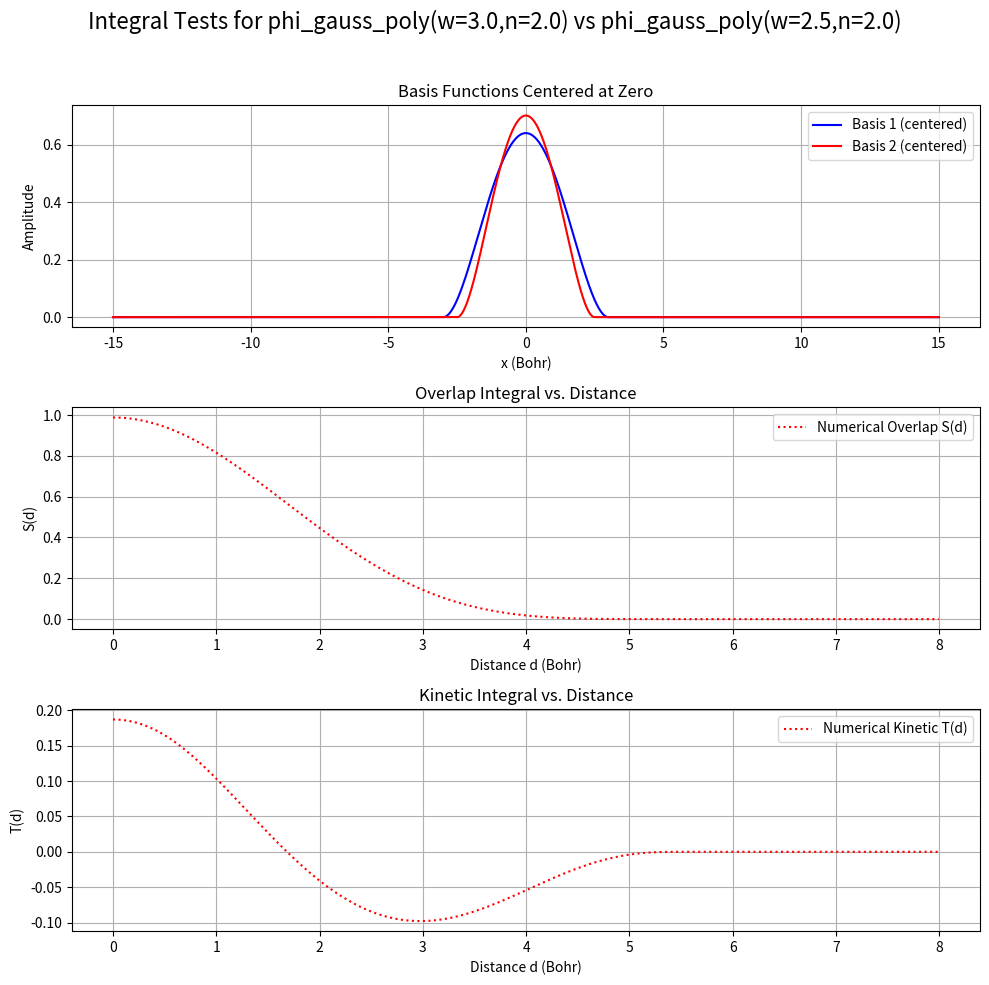
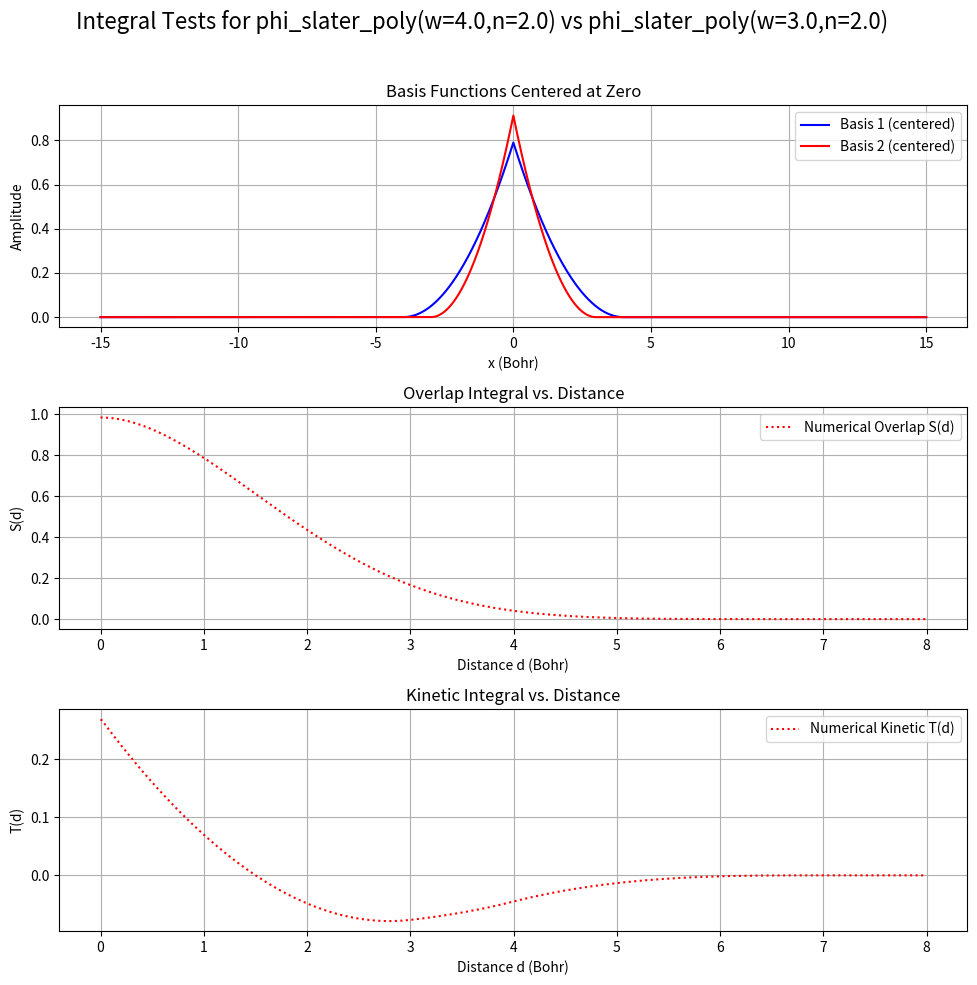

Write the Python code that produced these figures, in order.
"""test_PolyIntegrals1D_plot.py — Validation of 1D polynomial basis integrals.
Compares analytical formulas against numerical grid integration for polynomial
basis functions used in 1D quantum mechanics.
"""
# /home/prokop/git/FireCore/doc/py/LLCAO1D/test_PolyIntegrals1D_plot.py

import numpy as np
import matplotlib.pyplot as plt

# trun of line-brakes when printing numpy arrays
np.set_printoptions(linewidth=1000)

# ##############################################################################
# ####### Generic Numerical Utilities (Normalization, Operators, Integrals) ######
# ##############################################################################

def numerical_normalize_on_grid(x_grid, phi_on_grid):
    """
    Normalizes a function phi(x) provided on a grid such that Int[phi(x)^2 dx] = 1.
    """
    if np.all(phi_on_grid == 0):
        return phi_on_grid # Avoid division by zero for null function
    norm_sq = np.trapz(phi_on_grid**2, x_grid)
    if norm_sq < 1e-12: # effectively zero
        print("Warning: Norm squared is very small, function might be effectively zero.")
        return phi_on_grid
    return phi_on_grid / np.sqrt(norm_sq)

def apply_kinetic_operator_on_grid(x_vals, phi_on_grid):
    """
    Computes -1/2 * d^2/dx^2 phi(x) for phi(x) given on a grid,
    using numerical differentiation.
    """
    d_phi_dx = np.gradient(phi_on_grid, x_vals, edge_order=2)
    d2_phi_dx2 = np.gradient(d_phi_dx, x_vals, edge_order=2)
    return -0.5 * d2_phi_dx2

def num_int_vs_dist(x_vals, f1_grid, f2_grid, max_sh_idx):
    """
    Computes Integral(func1(x) * func2(x-d))dx for various distances d
    by rolling f2_grid.
    f1_grid is stationary. f2_grid is shifted.
    """
    dx = x_vals[1] - x_vals[0]
    nx = len(x_vals)
    
    if max_sh_idx >= nx // 2:
        print("Warning: max_shift_idx is large relative to grid size. Periodic boundary effects might be significant.")

    dists = np.arange(0, max_sh_idx + 1) * dx
    num_integrals = np.zeros_like(dists, dtype=float)

    for i, sh_idx in enumerate(range(max_sh_idx + 1)):
        # Positive sh_idx rolls elements to the right, effectively f2(x - sh_idx*dx)
        f2_rolled = np.roll(f2_grid, sh_idx)
        integrand = f1_grid * f2_rolled
        num_integrals[i] = np.trapz(integrand, dx=dx)
        
    return dists, num_integrals

# ##############################################################################
# ####### Polynomial Basis Functions with Finite Support                 #######
# ##############################################################################

def phi_slater_poly(x_grid, Xc, w, n, normalize=True):
    """
    Symmetric polynomial basis function: (1 - |x-Xc|/w)^n for |x-Xc| < w.
    Approximates a Slater-like orbital (exponential decay) but with finite support.
    It is computationally cheaper than true Slater orbitals.
    Support is (Xc-w, Xc+w).
    w: half-width of the support.
    n: power, controls the sharpness of decay.
    """
    if w <= 0:
        raise ValueError("Width 'w' must be positive.")
    abs_rel_x = np.abs(x_grid - Xc) / w
    # Ensure base is non-negative before applying power
    core_val = np.maximum(0.0, 1.0 - abs_rel_x)
    phi_vals = np.where(abs_rel_x < 1, core_val**n, 0.0)
    
    if normalize:
        return numerical_normalize_on_grid(x_grid, phi_vals)
    return phi_vals

def phi_gauss_poly(x_grid, Xc, w, n, normalize=True):
    """
    Symmetric polynomial basis function: (1 - ((x-Xc)/w)^2)^n for |x-Xc| < w.
    Approximates a Gaussian-like orbital but with finite support.
    It is computationally cheaper than true Gaussian orbitals for some operations.
    Support is (Xc-w, Xc+w).
    w: half-width of the support.
    n: power, controls the sharpness of decay.
    """
    if w <= 0:
        raise ValueError("Width 'w' must be positive.")
    rel_x_sq = ((x_grid - Xc) / w)**2
    # Ensure base is non-negative before applying power (core_val > 0 implies rel_x_sq < 1)
    core_val = np.maximum(0.0, 1.0 - rel_x_sq)
    phi_vals = np.where(core_val > 0, core_val**n, 0.0) # Condition core_val > 0 is equivalent to rel_x_sq < 1

    if normalize:
        return numerical_normalize_on_grid(x_grid, phi_vals)
    return phi_vals

# ##############################################################################
# ####### Plotting Functions                                             #######
# ##############################################################################

# ##############################################################################
# ####### Plotting Functions                                             #######
# ##############################################################################

def plot1d(x_data, plots_data, title="", xlabel="x", ylabel="y", fig=None, ax=None, show_plot_after=False):
    if ax is None:
        fig, ax = plt.subplots(figsize=(10, 4))

    for y_vals, lbl, fmt_str, lw in plots_data:
        ax.plot(x_data, y_vals, fmt_str, lw=lw, label=lbl)
    
    ax.set_xlabel(xlabel)
    ax.set_ylabel(ylabel)
    ax.set_title(title)
    ax.legend()
    ax.grid(True)
    
    if show_plot_after:
        plt.show()
    return fig, ax

def plot_poly_integrals_summary(x_grid, phi1_zero_grid, phi2_zero_grid,
                                d_vals, num_overlap_vals, num_kinetic_vals, title,
                                ana_overlap_vals=None,
                                ana_kinetic_vals=None
                                ):
    """
    Plots basis functions centered at zero, and their numerical overlap and kinetic integrals vs distance.
    Optionally plots analytical integrals if provided.
    """
    fig, axes = plt.subplots(3, 1, figsize=(10, 10), sharex=False)
    fig.suptitle(title, fontsize=16)

    # Panel 1: Basis Functions centered at zero
    plot1d(x_grid, [(phi1_zero_grid, 'Basis 1 (centered)', 'b-', 1.5), (phi2_zero_grid, 'Basis 2 (centered)', 'r-', 1.5)],
           title='Basis Functions Centered at Zero', xlabel='x (Bohr)', ylabel='Amplitude', ax=axes[0], show_plot_after=False)

    # Panel 2: Overlap Integral vs. Distance
    overlap_plots_data = []
    if ana_overlap_vals is not None:
        overlap_plots_data.append((ana_overlap_vals, 'Analytical Overlap S(d)', 'b-', 0.7))
    num_overlap_label = 'Numerical Overlap S(d)' if ana_overlap_vals is None else 'Numerical S(d)'
    overlap_plots_data.append((num_overlap_vals, num_overlap_label, 'r:', 1.5))
    plot1d(d_vals, overlap_plots_data,
           title='Overlap Integral vs. Distance', xlabel='Distance d (Bohr)', ylabel='S(d)', ax=axes[1], show_plot_after=False)

    # Panel 3: Kinetic Energy Integral vs. Distance
    kinetic_plots_data = []
    if ana_kinetic_vals is not None:
        kinetic_plots_data.append((ana_kinetic_vals, 'Analytical Kinetic T(d)', 'b-', 0.7))
    num_kinetic_label = 'Numerical Kinetic T(d)' if ana_kinetic_vals is None else 'Numerical T(d)'
    kinetic_plots_data.append((num_kinetic_vals, num_kinetic_label, 'r:', 1.5))
    plot1d(d_vals, kinetic_plots_data,
           title='Kinetic Integral vs. Distance', xlabel='Distance d (Bohr)', ylabel='T(d)', ax=axes[2], show_plot_after=False)


    plt.tight_layout(rect=[0, 0, 1, 0.96]) # Adjust layout to make space for suptitle
    plt.show()

# ##############################################################################
# ####### Test Functions for Polynomial Basis                            #######
# ##############################################################################

def test_poly_overlap(x_grid_test, basis_func_type_1, params1, basis_func_type_2, params2, max_shift_idx_test):
    """
    Tests overlap integral <phi1(x) | phi2(x-d)> for polynomial basis functions.
    phi1 is stationary, phi2 is shifted.
    params = (Xc, w, n)
    """
    # This function is now integrated into run_poly_integral_test
    # Keeping it here for context if needed, but it won't be called directly
    pass

def test_poly_kinetic(x_grid_test, basis_func_type_1, params1, basis_func_type_2, params2, max_shift_idx_test):
    """
    Tests kinetic energy integral <phi1(x) | -1/2 d^2/dx^2 | phi2(x-d)> for polynomial basis functions.
    phi1 is stationary. Operator acts on phi2, which is then shifted.
    params = (Xc, w, n)
    """
    # This function is now integrated into run_poly_integral_test
    # Keeping it here for context if needed, but it won't be called directly
    pass

def run_poly_integral_test(x_grid_test, basis_func_type_1, params1, basis_func_type_2, params2, max_shift_idx_test):
    """
    Runs overlap and kinetic integral tests for a pair of polynomial basis functions
    and plots the results in a 3-panel summary figure.
    phi1 is stationary, phi2 is shifted.
    params = (Xc, w, n)
    """
    Xc1, w1, n1 = params1
    Xc2_initial, w2, n2 = params2 # Xc2_initial is the center before shifting

    title_str = f"{basis_func_type_1.__name__}(w={w1},n={n1}) vs {basis_func_type_2.__name__}(w={w2},n={n2})"
    print(f"\n--- Running Integral Tests for {title_str} ---")

    # --- Prepare functions for integral calculation ---
    # phi1 is stationary at Xc1
    phi1_grid = basis_func_type_1(x_grid_test, Xc1, w1, n1, normalize=True)
    # phi2 is initially at Xc2_initial, will be rolled
    phi2_grid_initial = basis_func_type_2(x_grid_test, Xc2_initial, w2, n2, normalize=True)

    # --- Calculate Overlap Integral ---
    # <phi1(x) | phi2(x-d)>
    # phi2 is initially at Xc2_initial. We roll it, so effectively its center becomes Xc2_initial + d
    d_vals, num_overlap_vals = num_int_vs_dist(x_grid_test, phi1_grid, phi2_grid_initial, max_shift_idx_test)

    # --- Calculate Kinetic Energy Integral ---
    # <phi1(x) | -1/2 d^2/dx^2 | phi2(x-d)>
    # Apply kinetic operator to the initial (unshifted) phi2
    kin_op_phi2_grid_initial = apply_kinetic_operator_on_grid(x_grid_test, phi2_grid_initial)
    # Op*phi2 is initially centered at Xc2_initial. We roll it.
    d_vals_kin, num_kinetic_vals = num_int_vs_dist(x_grid_test, phi1_grid, kin_op_phi2_grid_initial, max_shift_idx_test)
    # Note: d_vals_kin should be the same as d_vals, but we keep it separate for clarity

    # --- Prepare functions for visualization (centered at zero) ---
    phi1_zero_grid = basis_func_type_1(x_grid_test, 0.0, w1, n1, normalize=True)
    phi2_zero_grid = basis_func_type_2(x_grid_test, 0.0, w2, n2, normalize=True)

    # --- Plot Summary ---
    plot_poly_integrals_summary(
        x_grid_test,
        phi1_zero_grid,
        phi2_zero_grid,
        d_vals,
        num_overlap_vals,
        num_kinetic_vals,
        title=f'Integral Tests for {title_str}'
    )

# ##############################################################################
# ####### Main Execution Block                                           #######
# ##############################################################################

if __name__ == '__main__':
    # --- Grid and General Parameters ---
    N_grid = 2001  # Number of grid points
    hw_grid = 15.0 # Grid half-width (from -hw_grid to hw_grid)
    x_grid = np.linspace(-hw_grid, hw_grid, N_grid)
    dx_grid = x_grid[1] - x_grid[0]
    
    max_d_plot = 8.0 # Max distance for integral plots
    max_shift_idx = int(max_d_plot / dx_grid)

    print(f"Grid: {N_grid} points from {-hw_grid} to {hw_grid} Bohr (step: {dx_grid:.4f})")
    print(f"Max shift index: {max_shift_idx} (corresponds to distance {max_shift_idx*dx_grid:.2f} Bohr)")

    # --- Test Parameters for Polynomial Basis Functions ---
    # For integral tests, phi1 is stationary, phi2 is shifted.
    # Xc1_stat and Xc2_init define their initial positions before rolling phi2.
    # For symmetric functions, Xc is the center.
    Xc1_stat = 0.0 
    Xc2_init = 0.0 # Initial center before shifting for integral calculation

    # Ensure n >= 2 for smoother derivatives at the cutoff
    n_val_1 = 2.0
    n_val_2 = 2.0

    # --- Test phi_gauss_poly vs phi_gauss_poly ---
    print("\n" + "="*30 + " Testing phi_gauss_poly vs phi_gauss_poly " + "="*30)
    w_gp1 = 3.0
    w_gp2 = 2.5
    params_gp1 = (Xc1_stat, w_gp1, n_val_1)
    params_gp2 = (Xc2_init, w_gp2, n_val_2)

    run_poly_integral_test(x_grid, phi_gauss_poly, params_gp1, phi_gauss_poly, params_gp2, max_shift_idx)

    # --- Test phi_slater_poly vs phi_slater_poly ---
    print("\n" + "="*30 + " Testing phi_slater_poly vs phi_slater_poly " + "="*30)
    w_sp1 = 4.0
    w_sp2 = 3.0
    params_sp1 = (Xc1_stat, w_sp1, n_val_1)
    params_sp2 = (Xc2_init, w_sp2, n_val_2)

    run_poly_integral_test(x_grid, phi_slater_poly, params_sp1, phi_slater_poly, params_sp2, max_shift_idx)

    # --- Mixed Basis Functions Test (Optional, commented out as per request) ---
    # print("\n" + "="*30 + " Testing Mixed Basis Functions (GaussPoly vs SlaterPoly) " + "="*30)
    # # phi1: GaussPoly, stationary
    # # phi2: SlaterPoly, initial Xc=0.0, to be rolled
    # w_mixed_gp = 3.0
    # w_mixed_sp = 2.5
    # params_mixed_gp = (Xc1_stat, w_mixed_gp, n_val_1)
    # params_mixed_sp = (Xc2_init, w_mixed_sp, n_val_2)
    # run_poly_integral_test(x_grid, phi_gauss_poly, params_mixed_gp, phi_slater_poly, params_mixed_sp, max_shift_idx)

    print("\nAll tests completed.")
